Photos from the image-classification dataset "dataset" in the GitHub repository atlan-antillia/sol4py. Its 50 classes are: 3x3 basketball, archery, artistic gymnastics, artistic swimming, athletics, badminton, baseball, basketball, beach volleyball, boxing, canoe slalom, canoe sprint, cycling BMX freestyle, cycling BMX racing, cycling mountain bike, cycling road, cycling track, diving, equestrian dressage, equestrian eventing, equestrian jumping, fencing, football, golf, handball, hockey, judo, karate kata, karate kumite, marathon swimming, modern pentathlon, rhythmic gymnastics, rowing, rugby, sailing, shooting, skateboarding, softball, sport climbing, surfing, swimming, table tennis, taekwondo, tennis, trampoline gymnastics, triathlon, volleyball, water polo, weightlifting, wrestling.

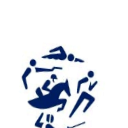
Label: modern pentathlon

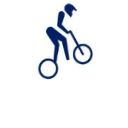
Label: cycling BMX racing

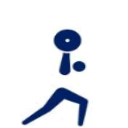
Label: weightlifting

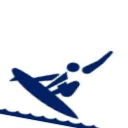
Label: surfing

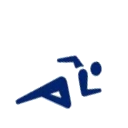
Label: athletics

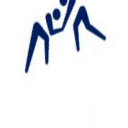
Label: wrestling
